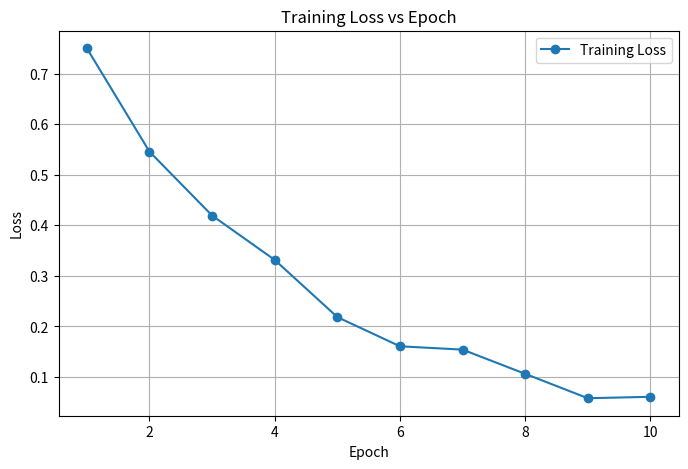
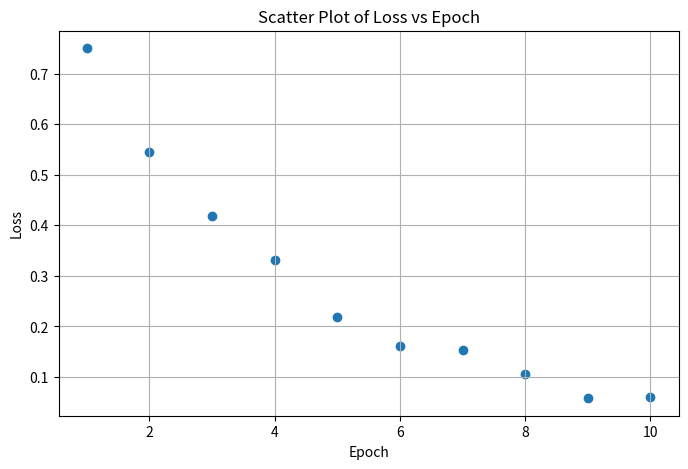
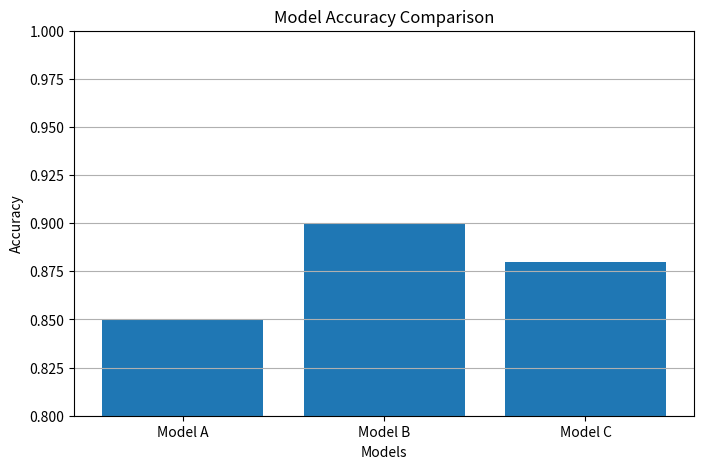

Reproduce these figures in Python, in order.
import numpy as np
import matplotlib.pyplot as plt

# Step 1: Create epochs (1 to 10)
epochs = np.arange(1, 11)

# Step 2: Generate synthetic training loss
np.random.seed(42)  # for reproducibility
loss = np.exp(-0.3 * epochs) + np.random.normal(0, 0.02, size=len(epochs))

# Step 3: Line Plot (Loss vs Epoch)
plt.figure("Line Plot", figsize=(8, 5))
plt.plot(epochs, loss, marker='o', linestyle='-', label='Training Loss')
plt.xlabel('Epoch')
plt.ylabel('Loss')
plt.title('Training Loss vs Epoch')
plt.grid(True)
plt.legend()
plt.show()

# Step 4: Scatter Plot (Epoch vs Loss)
plt.figure("Scatter Plot", figsize=(8, 5))
plt.scatter(epochs, loss)
plt.xlabel('Epoch')
plt.ylabel('Loss')
plt.title('Scatter Plot of Loss vs Epoch')
plt.grid(True)
plt.show()

# Step 5: Bar Chart (Model Accuracy Comparison)
models = ['Model A', 'Model B', 'Model C']
accuracy = [0.85, 0.90, 0.88]

plt.figure("Bar Chart", figsize=(8, 5))
plt.bar(models, accuracy)
plt.xlabel('Models')
plt.ylabel('Accuracy')
plt.title('Model Accuracy Comparison')
plt.ylim(0.8, 1.0)
plt.grid(axis='y')
plt.show()
